Run: headless pygame with SDL's dummy video driver; simulated clock (each Clock.tick advances the game by its frame time, no real sleeping); random seed 0; keys injected as events and as key.get_pressed() state; no mouse input.
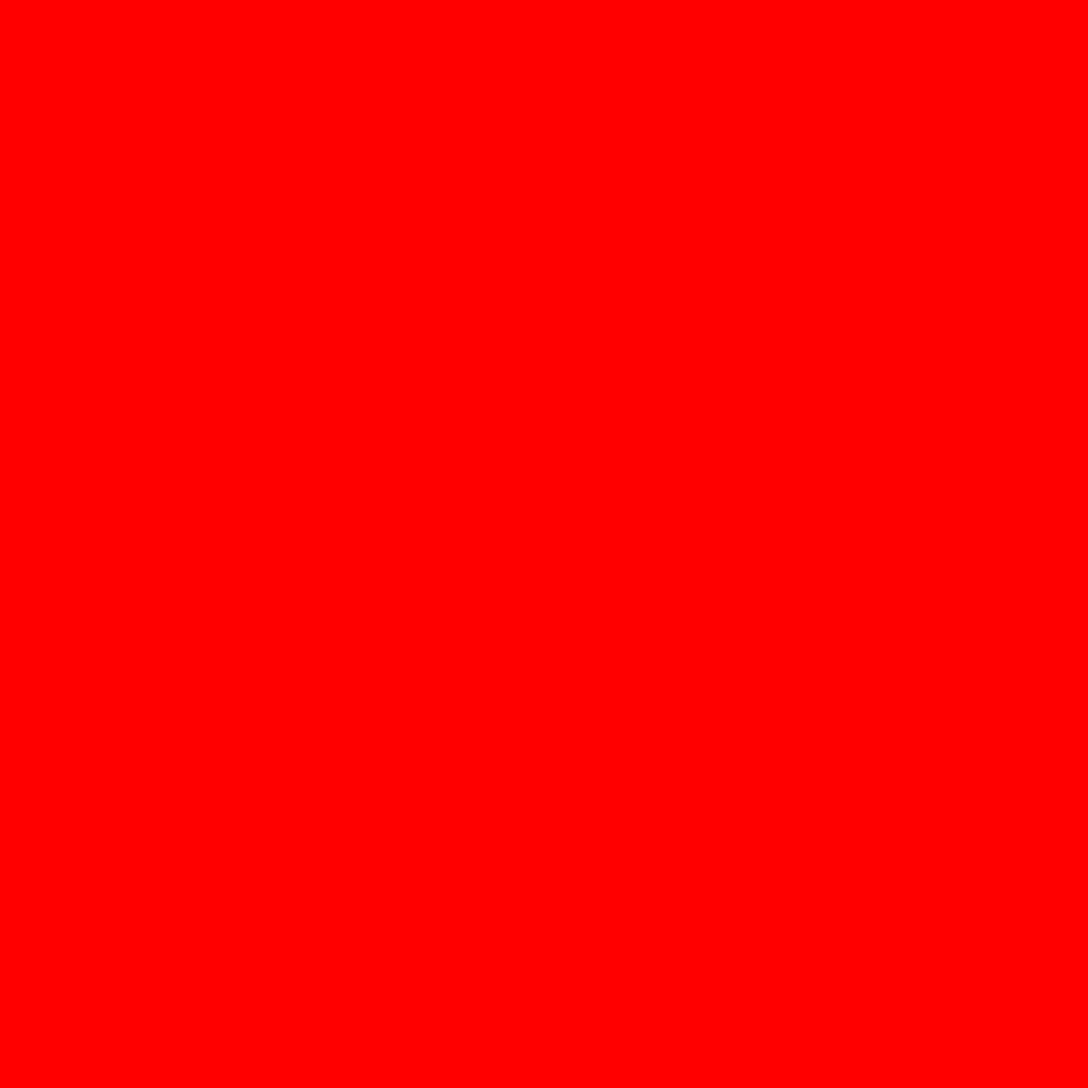
Frame 1 of 4 · flips 1–60 · no input
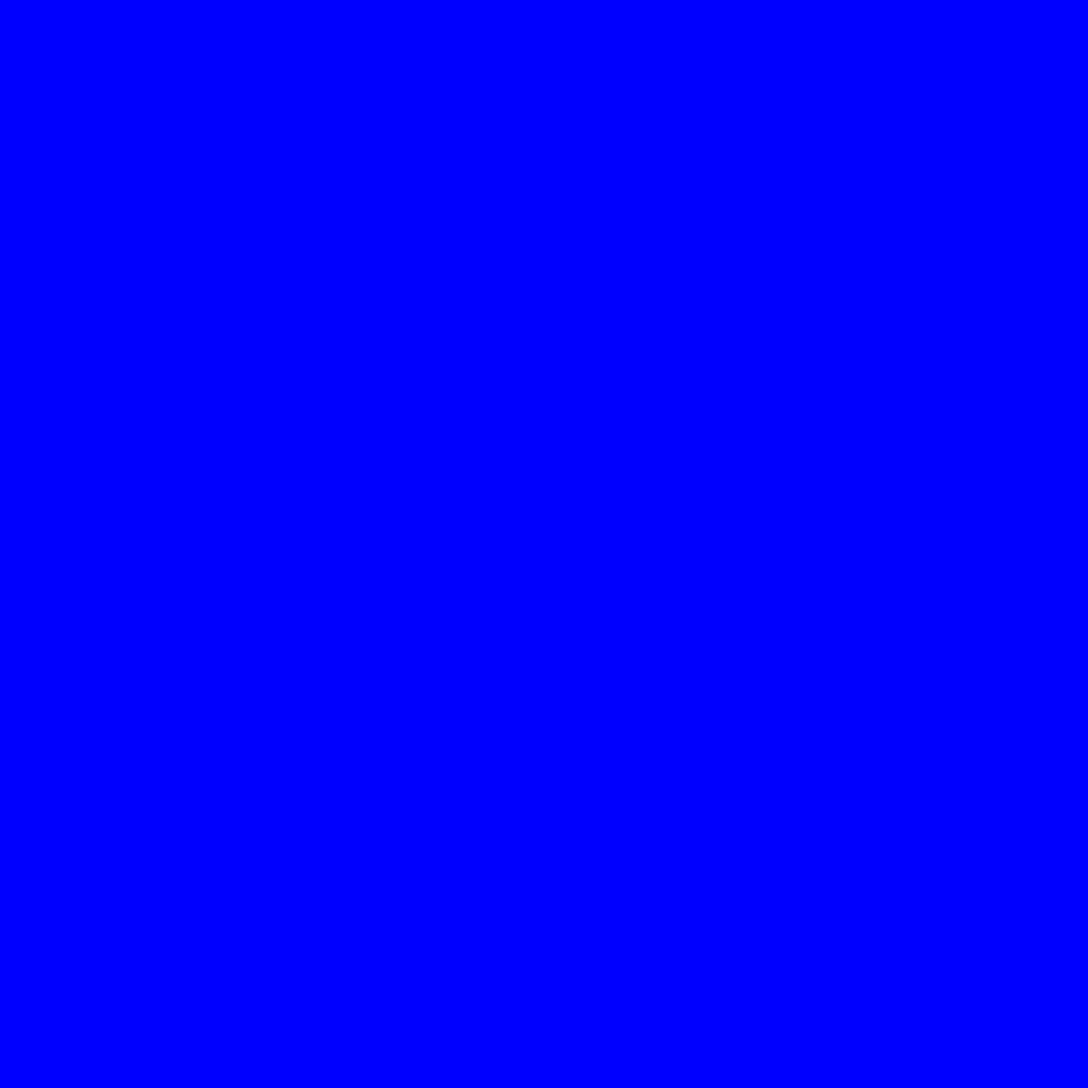
Frame 2 of 4 · flips 61–180 · tapped SPACE, RETURN · held RIGHT (→), D
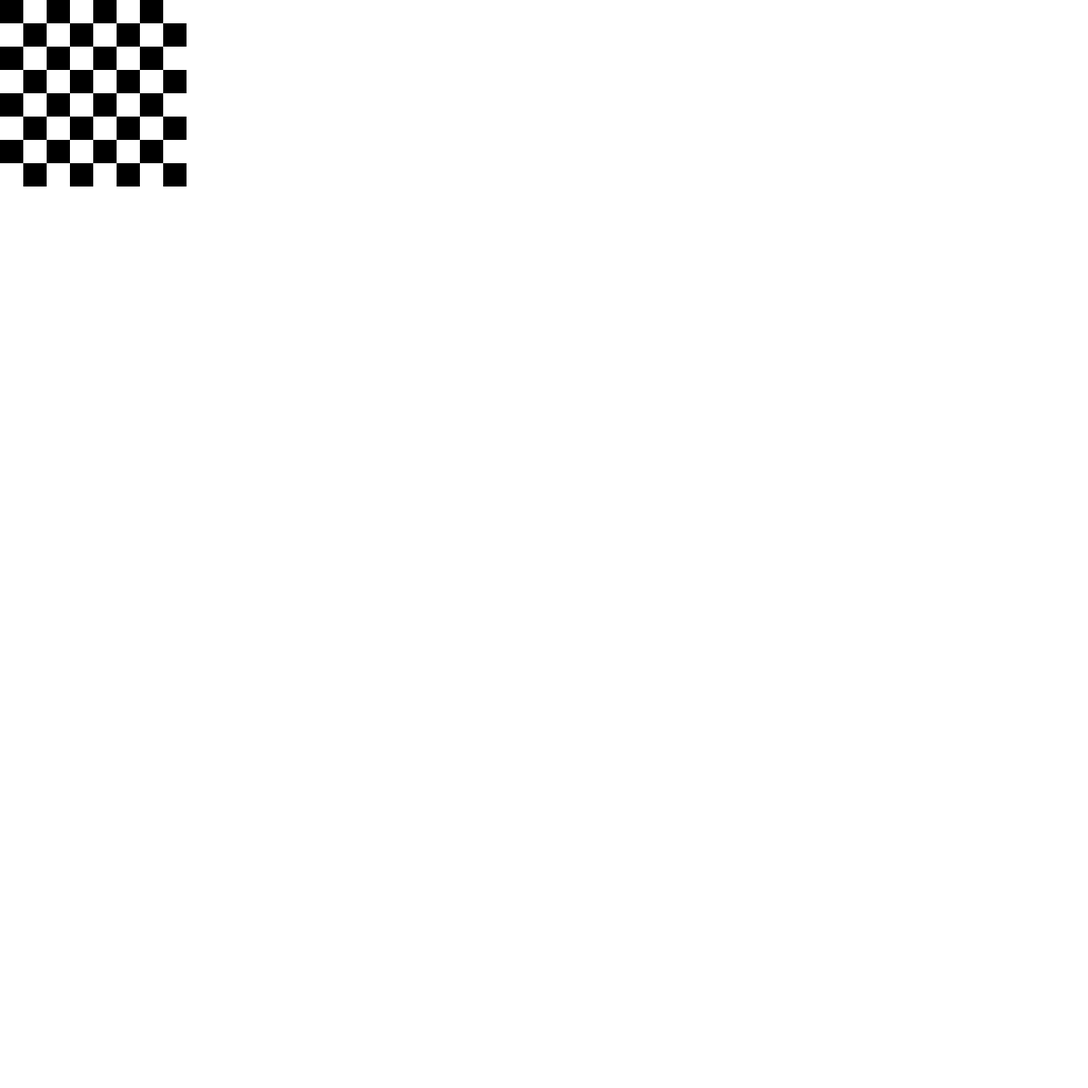
Frame 3 of 4 · flips 181–300 · held DOWN (↓), S
Frame 4 of 4 · flips 301–420 · held LEFT (←), A, UP (↑), W · screen unchanged from frame 3, image omitted

The pygame program that drew these frames:

import pygame
import sys


# Simple test to isolate the pygame issue
def pygame_info():
    print("Testing pygame...")
    pygame.init()

    # Test 1: Create a small window
    width, height = 1400, 1400
    print(f"Creating window: {width}x{height}")

    try:
        screen = pygame.display.set_mode((width, height))
        pygame.display.set_caption("Simple Test")
        print("Window created successfully!")

        # Test 2: Draw simple shapes
        clock = pygame.time.Clock()
        running = True
        frame = 0

        while running:
            for event in pygame.event.get():
                if event.type == pygame.QUIT:
                    running = False

            # Test different colors each second
            if frame < 60:
                screen.fill((255, 0, 0))  # Red
            elif frame < 120:
                screen.fill((0, 255, 0))  # Green
            elif frame < 180:
                screen.fill((0, 0, 255))  # Blue
            else:
                # Draw a checkerboard pattern
                screen.fill((255, 255, 255))  # White background
                for row in range(8):
                    for col in range(8):
                        if (row + col) % 2 == 0:
                            x = col * 30
                            y = row * 30
                            pygame.draw.rect(screen, (0, 0, 0), (x, y, 30, 30))

            pygame.display.flip()
            clock.tick(60)
            frame += 1

            if frame % 60 == 0:
                print(f"Frame {frame}")

            # Auto-quit after 10 seconds
            if frame > 600:
                running = False

        print("Test completed successfully!")

    except Exception as e:
        print(f"Error: {e}")
        import traceback
        traceback.print_exc()

    pygame.quit()


if __name__ == "__main__":
    pygame_info()
